Run: headless pygame with SDL's dummy video driver; simulated clock (each Clock.tick advances the game by its frame time, no real sleeping); random seed 0; keys injected as events and as key.get_pressed() state; mouse plan: one left click at the window centre at the start of phase 2, then a move to the lower-right quarter at the start of phase 3.
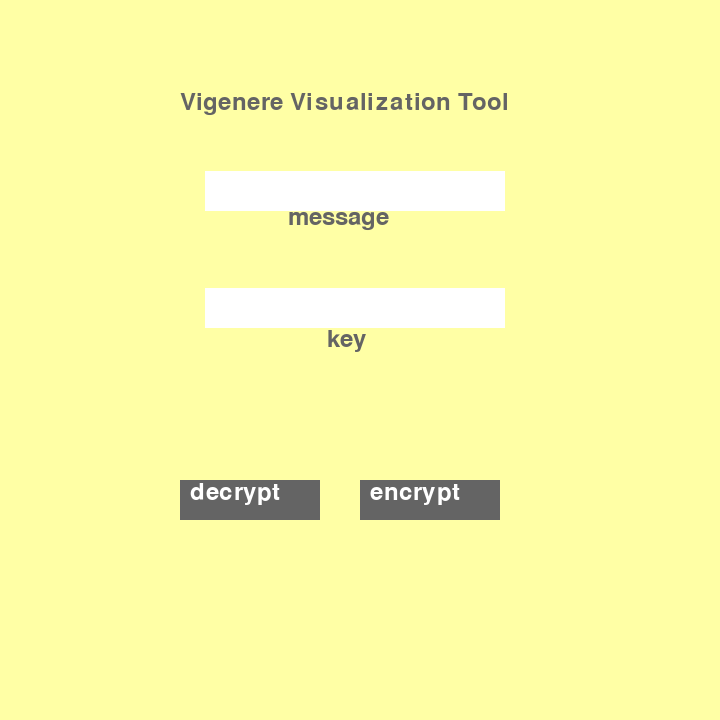
Frame 1 of 4 · flips 1–60 · no input
Frame 2 of 4 · flips 61–180 · clicked the window centre · tapped SPACE, RETURN · held RIGHT (→), D · screen unchanged from frame 1, image omitted
Frame 3 of 4 · flips 181–300 · moved the mouse to the lower-right quarter · held DOWN (↓), S · screen unchanged from frame 2, image omitted
Frame 4 of 4 · flips 301–420 · held LEFT (←), A, UP (↑), W · screen unchanged from frame 3, image omitted

The pygame program that drew these frames:

"""
This is the main project file for the Vigenere Cipher Visualization
Authors: Joshua Fawcett, Max Hopkins, Meghan Riehl, Yuyao Zhuge

Citations:
Starter code for basic pygame window was pulled from:
https://www.geeksforgeeks.org/creating-start-menu-in-pygame/

Inspiration for class setup/scene managers:
https://nerdparadise.com/programming/pygame/part7
"""
import pygame
import sys

class SceneManager:
    def __init__(self):
        self.scene = self

    def Input(self, events, pressed_keys):
        print("Input not overridden")

    def Render(self, screen):
        print("Render not overriden")

    def SwitchToScene(self, next_scene):
        self.scene = next_scene

    def Terminate(self):
        self.SwitchToScene(None)

class MainMenu(SceneManager):
    def __init__(self):
        SceneManager.__init__(self)
        # white color
        self.color = (255, 255, 255)

        # light shade of the button
        self.color_light = (170, 170, 170)

        # dark shade of the button
        self.color_dark = (100, 100, 100)

        # stores the width of the
        # screen into a variable
        self.width = 720

        # stores the height of the
        # screen into a variable
        self.height = 720

        # defining a font
        self.smallfont = pygame.font.SysFont('Corbel', 35)
        self.input_smallfont = pygame.font.SysFont('Corbel', 24)

        # rendering a text written in
        # this font
        self.encrypt = self.smallfont.render('encrypt', True, self.color)
        self.decrypt = self.smallfont.render('decrypt', True, self.color)
        self.message = self.smallfont.render("message", True, self.color_dark)
        self.key = self.smallfont.render("key", True, self.color_dark)
        self.title = self.smallfont.render("Vigenere Visualization Tool", True, self.color_dark)

        self.encrypt_rect = pygame.Rect(self.width / 2, self.height / 1.5, 140, 40)
        self.decrypt_rect = pygame.Rect(self.width / 4, self.height / 1.5, 140, 40)
        self.message_rect = pygame.Rect(self.width / 3.5, self.height / 4.2, 300, 40)
        self.key_rect = pygame.Rect(self.width / 3.5, self.height / 2.5, 300, 40)

        self.message_color = self.color
        self.key_color = self.color
        self.message_active = False
        self.key_active = False
        self.message_text = ''
        self.key_text = ''

    def Input(self, events, pressed_keys, mouse):
        for ev in events:
            # checks if a mouse is clicked
            if ev.type == pygame.MOUSEBUTTONDOWN:

                # if the mouse is clicked on the
                # button the game is terminated
                if self.width / 2 <= mouse[0] <= self.width / 2 + 140 and self.height / 1.5 <= mouse[1] <= self.height / 1.5 + 40:
                    pygame.quit()

                if self.width / 4 <= mouse[0] <= self.width / 4 + 140 and self.height / 1.5 <= mouse[1] <= self.height / 1.5 + 40:
                    pygame.quit()

                if self.message_rect.collidepoint(ev.pos):
                    self.message_active = True
                    self.message_color = self.color_light
                    self.key_color = self.color
                    self.key_active = False

                if self.key_rect.collidepoint(ev.pos):
                    self.key_active = True
                    self.key_color = self.color_light
                    self.message_color = self.color
                    self.message_active = False

            if ev.type == pygame.KEYDOWN:

                if self.message_active:
                    if ev.key == pygame.K_BACKSPACE:
                        self.message_text = self.message_text[:-1]
                    else:
                        self.message_text += ev.unicode
                elif self.key_active:
                    if ev.key == pygame.K_BACKSPACE:
                        self.key_text = self.key_text[:-1]
                    else:
                        self.key_text += ev.unicode

    def Render(self, screen, mouse):
        # fills the screen with a color
        screen.fill((255, 255, 165))

        pygame.draw.rect

        # if mouse is hovered over encrypt it
        # changes to lighter shade
        if self.width / 2 <= mouse[0] <= self.width / 2 + 140 and self.height / 1.5 <= mouse[1] <= self.height / 1.5 + 40:
            pygame.draw.rect(screen, self.color_light, self.encrypt_rect)

        else:
            pygame.draw.rect(screen, self.color_dark, self.encrypt_rect)

        # if mouse is hovered over decrypt it
        # changes to lighter shade
        if self.width / 4 <= mouse[0] <= self.width / 4 + 140 and self.height / 1.5 <= mouse[1] <= self.height / 1.5 + 40:
            pygame.draw.rect(screen, self.color_light, self.decrypt_rect)

        else:
            pygame.draw.rect(screen, self.color_dark, self.decrypt_rect)

        message_input = self.input_smallfont.render(self.message_text, True, self.color_dark)
        key_input = self.input_smallfont.render(self.key_text, True, self.color_dark)

        pygame.draw.rect(screen, self.message_color, self.message_rect)
        pygame.draw.rect(screen, self.key_color, self.key_rect)

        # superimposing text onto our buttons
        screen.blit(self.encrypt, (self.width / 2 + 10, self.height / 1.5))
        screen.blit(self.decrypt, (self.width / 4 + 10, self.height / 1.5))

        screen.blit(self.message, (self.width / 2.5, self.height / 3.5))
        screen.blit(self.key, (self.width / 2.2, self.height / 2.2))
        screen.blit(self.title, (self.width / 4, self.height / 8))
        screen.blit(message_input, (self.message_rect.x + 10, self.message_rect.y + 10))
        screen.blit(key_input, (self.key_rect.x + 10, self.key_rect.y + 10))

def main():

    # initializing the constructor
    pygame.init()
    scene = MainMenu()

    # screen resolution
    res = (720, 720)

    # opens up a window
    screen = pygame.display.set_mode(res)

    active_scene = scene

    while True:
        events = pygame.event.get()
        pressed_keys = pygame.key.get_pressed()
        for ev in events:

            if ev.type == pygame.QUIT:
                pygame.quit()

        # stores the (x,y) coordinates into
        # the variable as a tuple
        mouse = pygame.mouse.get_pos()

        active_scene.Input(events, pressed_keys, mouse)
        active_scene.Render(screen, mouse)

        active_scene = active_scene.scene

        # updates the frames of the game
        pygame.display.update()









if __name__ == "__main__":
    main()
